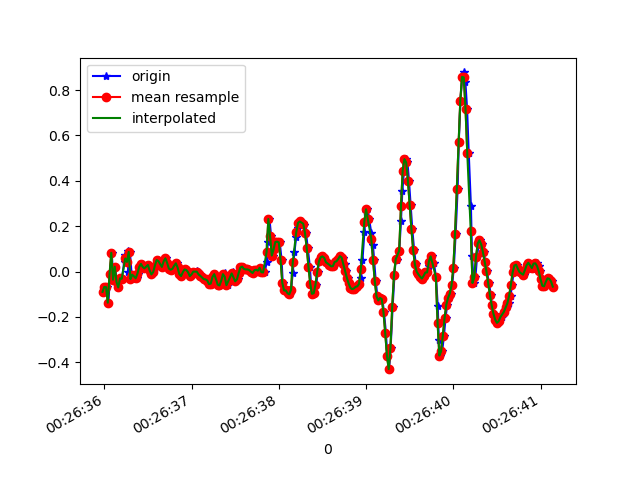

The data file committed next to this chart (first rows):
1618187195990, 882859003685883, -0.0897164, -0.08238899, 0.03308371
1618187196018, 882859022700027, -0.06773, 0.2243, -0.028
1618187196030, 882859041738955, -0.06895, 0.06788, 0.04041
1618187196047, 882859060777883, -0.1374, -0.03596, -0.009677
1618187196066, 882859079816811, -0.01275, -0.2852, 0.05874
1618187196085, 882859098838667, 0.08255, -0.1728, 0.0172
1618187196104, 882859117875979, -0.03596, -0.2131, 0.04286
1618187196125, 882859136888507, 0.02146, 0.008019, -0.0109
1618187196142, 882859155925819, -0.04573, 0.08621, 0.0282
1618187196161, 882859174963131, -0.07017, -0.09338, -0.02434
1618187196181, 882859194000443, -0.02985, 0.2133, 0.01598
1618187196201, 882859213048059, -0.0323, -0.1484, 0.006206
1618187196241, 882859232086043, 0.07155, 0.07521, 9.7E-5
1618187196243, 882859251124027, 0.04345, -0.1484, 0.02087
1618187196268, 882859270162011, 0.08866, 0.06788, -0.01579
1618187196275, 882859289199995, -0.004195, -0.2082, 0.01354
1618187196294, 882859308196251, 0.08621, 0.173, -0.02556
1618187196317, 882859327233339, -0.03352, -0.0775, -0.003568
1618187196334, 882859346270427, -0.01397, -0.1532, -0.03655
1618187196351, 882859365307515, -0.0213, -0.0494, -0.028
1618187196370, 882859384344635, -0.02985, -0.0213, -0.02189
1618187196389, 882859403342011, -0.009082, -0.01153, -0.01823
1618187196410, 882859422378491, 0.02024, 0.01901, -0.0109
1618187196427, 882859441414907, 0.03368, 0.03001, -0.009677
1618187196446, 882859460451323, 0.02024, 0.03612, -0.01212
1618187196465, 882859479487803, 0.01413, 0.04467, -0.01334
1618187196490, 882859498499387, 0.02146, 0.04956, -0.008455
1618187196509, 882859517524155, 0.02879, 0.04956, -0.009677
1618187196522, 882859536560187, 0.004357, 0.03856, -0.008455
1618187196542, 882859555596155, -0.01275, 0.02634, -0.008455
1618187196560, 882859574632187, -0.002974, 0.0239, -0.009677
1618187196585, 882859593643387, 0.01535, 0.02146, -0.0109
1618187196599, 882859612669243, 0.03734, 0.02024, -0.01212
1618187196617, 882859631704891, 0.05078, 0.01046, -0.009677
1618187196636, 882859650740603, 0.0459, -0.004198, -0.008455
1618187196661, 882859669776251, 0.02146, -0.01275, -0.007233
1618187196675, 882859688787195, 0.01902, -0.0213, -0.002346
1618187196694, 882859707821499, 0.04467, -0.02497, 0.006206
1618187196713, 882859726857147, 0.05811, -0.03108, 0.003762
1618187196734, 882859745892795, 0.03857, -0.03963, -0.00479
1618187196757, 882859764928443, 0.01291, -0.03596, -0.01456
1618187196770, 882859783939259, 0.008022, -0.03841, -0.01823
1618187196789, 882859802976123, 0.01169, -0.03352, -0.01701
1618187196809, 882859822011771, 0.02513, -0.0323, -0.0109
1618187196832, 882859841047483, 0.03612, -0.03474, -0.002346
1618187196846, 882859860058363, 0.0178, -0.03474, 0.00254
1618187196865, 882859879094011, -0.01153, -0.04207, 0.00254
1618187196884, 882859898129659, -0.02008, -0.04452, 0.004984
1618187196905, 882859917164859, -0.002974, -0.03596, 0.004984
1618187196922, 882859936326732, 0.009244, -0.02619, 0.003762
1618187196941, 882859955362380, 0.0068, -0.01642, -0.001125
1618187196960, 882859974398028, -0.002974, -0.01886, -0.002346
1618187196982, 882859993408972, -0.01886, -0.02008, -0.001125
1618187196998, 882860012439372, -0.0213, -0.01519, 0.001319
1618187197017, 882860031474892, -0.01275, -0.009085, 0.00254
1618187197038, 882860050510412, -5.3010974E-4, -0.001755, 0.003762
1618187197061, 882860069546060, 0.003135, -0.001755, 0.003762
1618187197074, 882860088581580, -0.004195, -0.004198, 9.7E-5
1618187197093, 882860107585868, -0.01275, -0.002977, -0.006012
1618187197112, 882860126621388, -0.01886, -0.001755, -0.01456
1618187197134, 882860145656780, -0.02619, -0.004198, -0.02189
... 211 more rows
